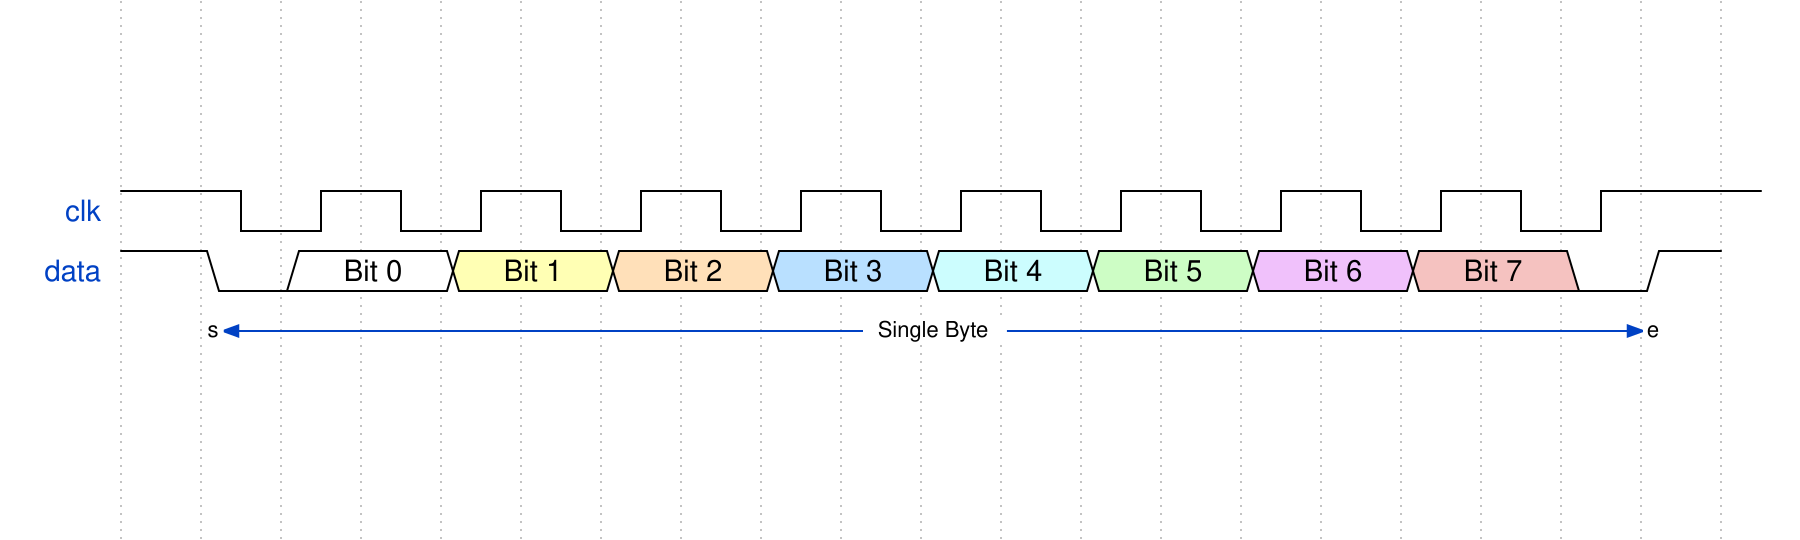

Give the WaveDrom (WaveJSON) description of this timing diagram.

{signal: [
  {},  {}, {},
  {name: 'clk', wave: 'h.lhlhlhlhlhlhlhlhlh.', node: '...........', phase: 0.5},
  {name: 'data', wave: '102.3.4.5.6.7.8.9.01', node: '.....................', 
   data: ["Bit 0", "Bit 1", "Bit 2","Bit 3", "Bit 4", "Bit 5","Bit 6","Bit 7"]
  },
  {                                          node: '.s.................e'}, 
  {},{},{}
  
], edge: ['s<->e Single Byte'] }
